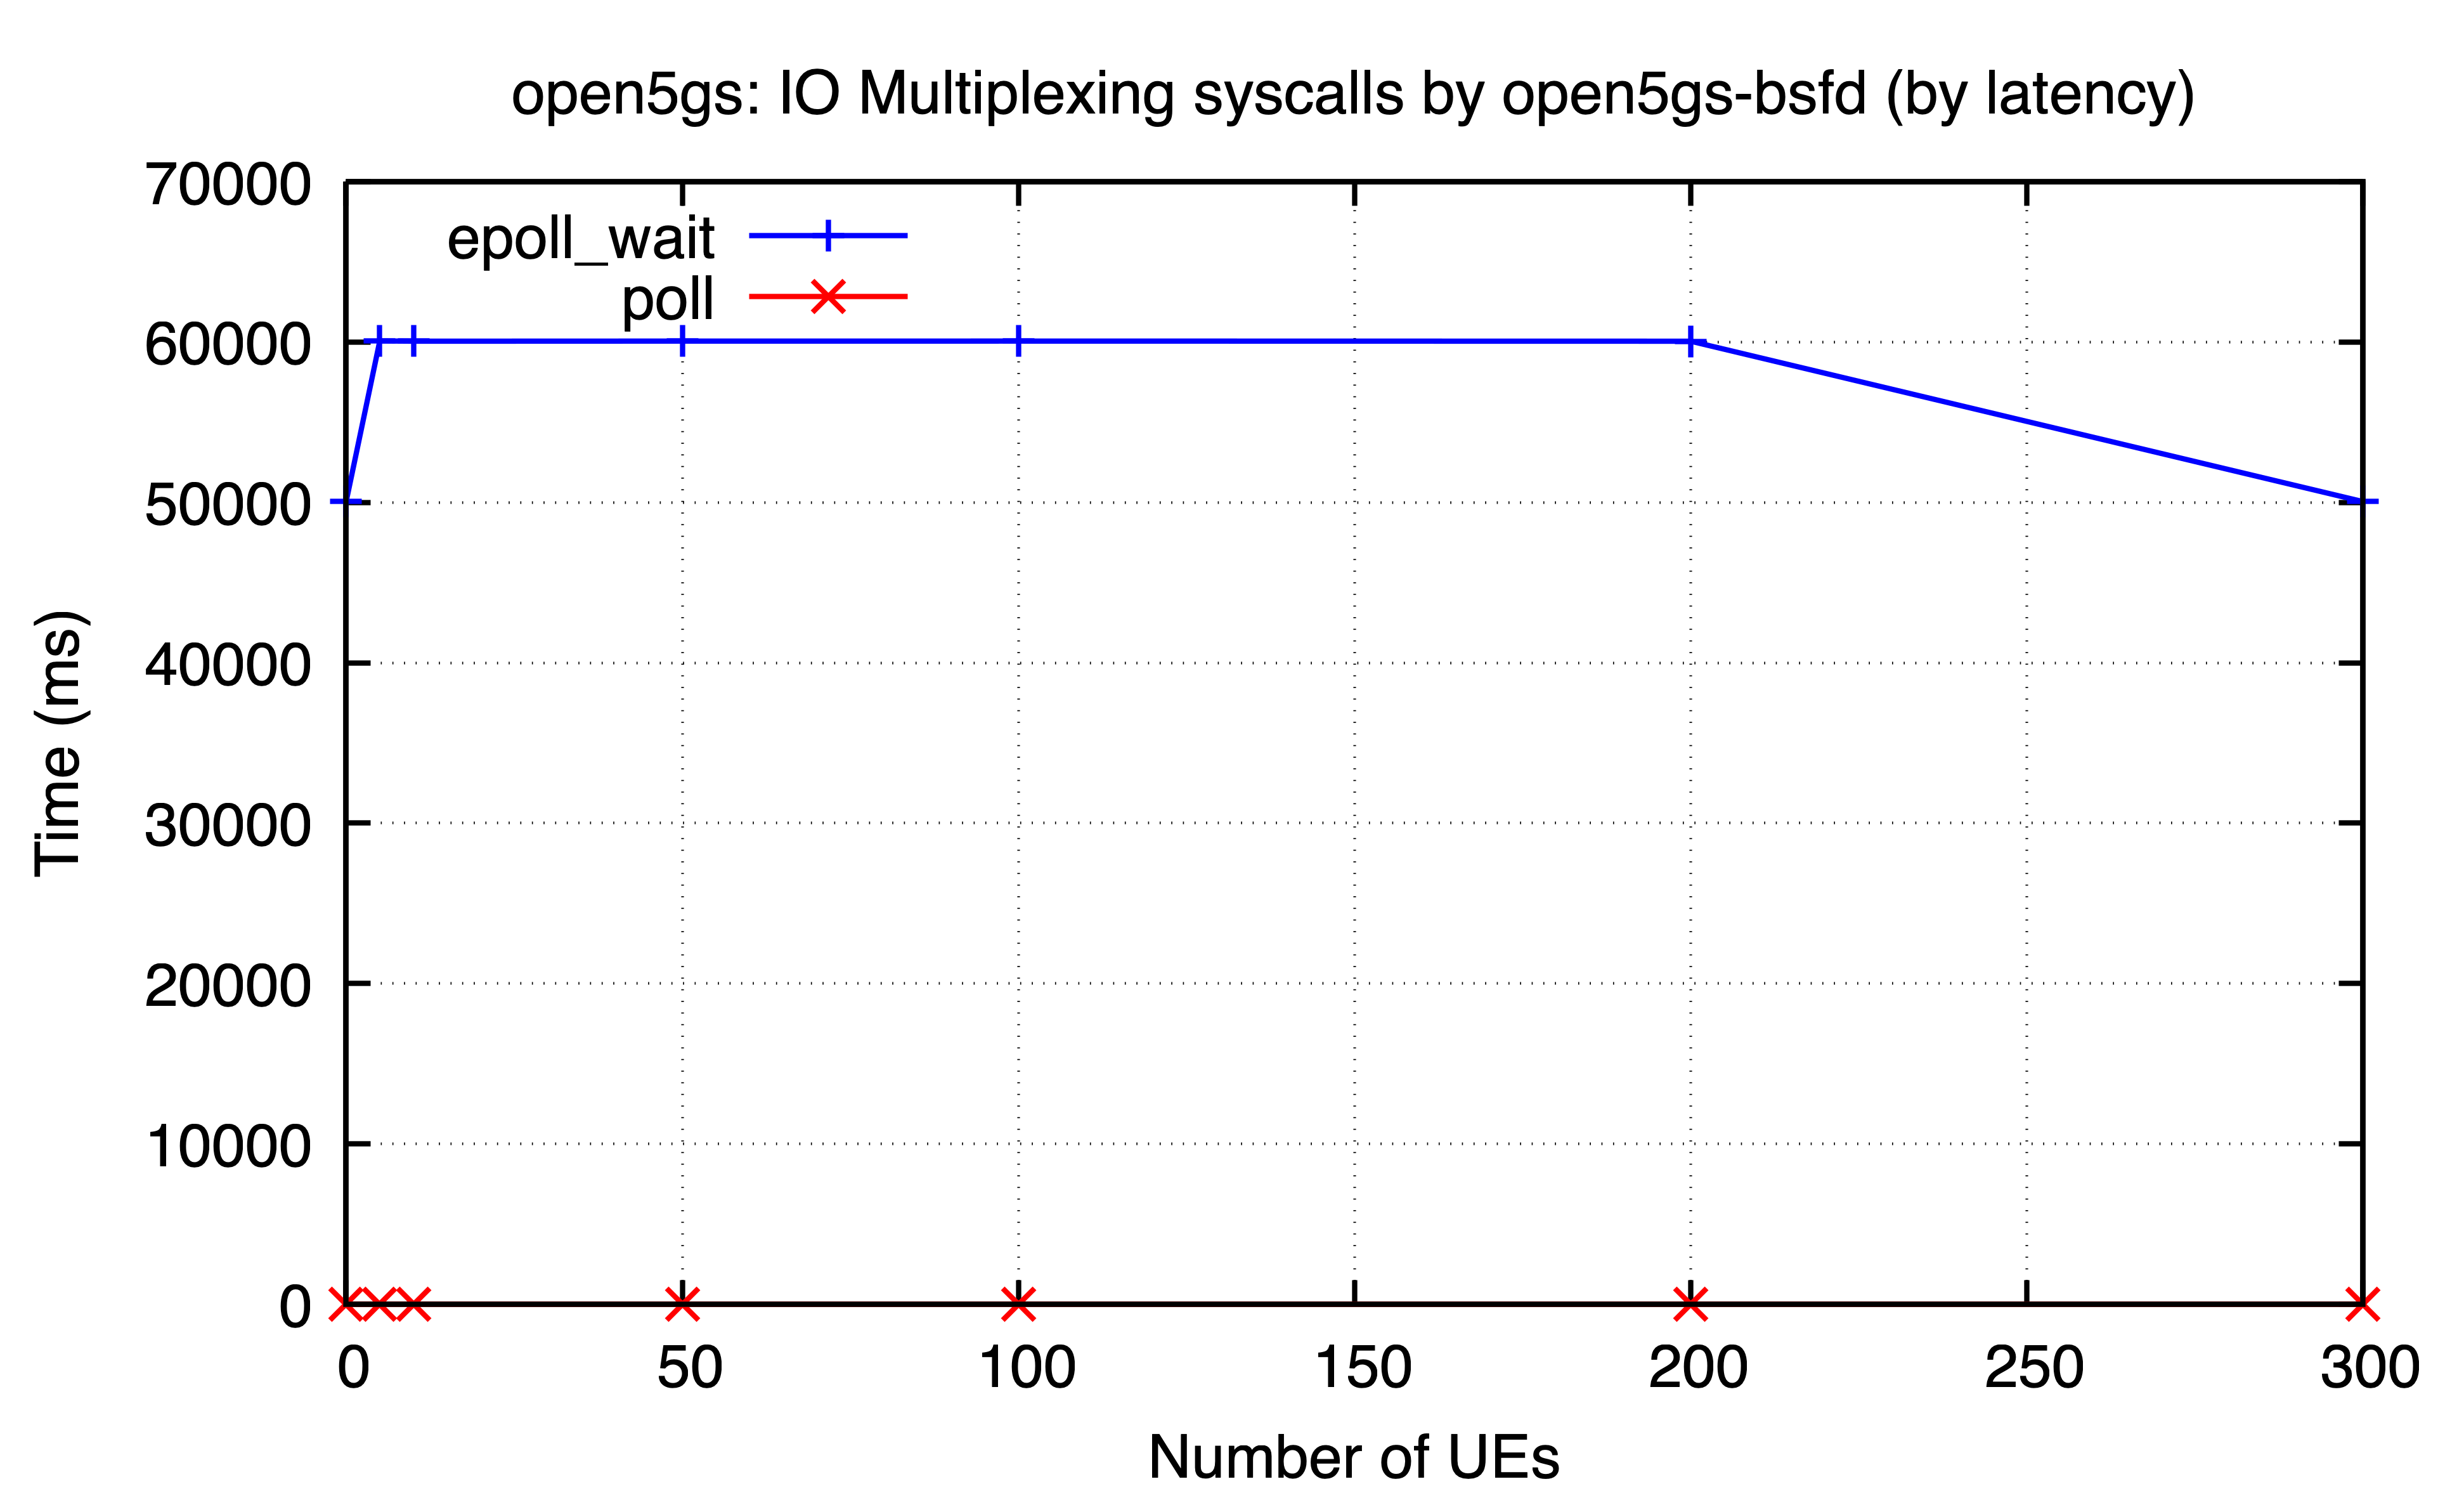

The table this chart was drawn from, first rows:
ues, epoll_wait, poll
0, 50053, 0.08694
5, 60063, 0.08558
10, 60046, 0.06222
50, 60052, 0.08624
100, 60054, 0.08178
200, 60045, 0.07808
300, 50046, 0.07796
